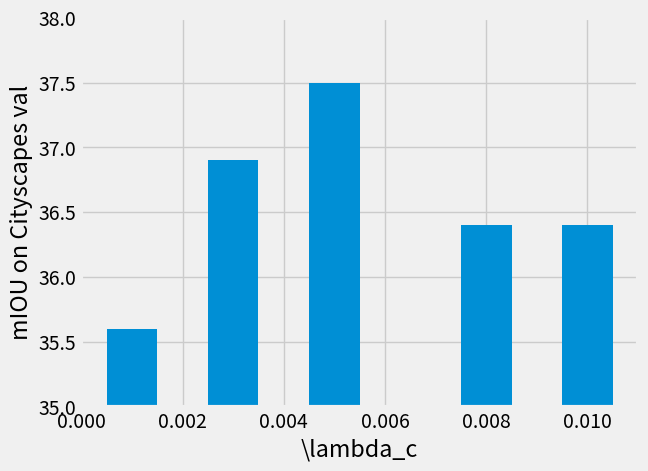

Write Python code to recreate this figure.
import numpy as np
import matplotlib.pyplot as plt
import matplotlib.style as style
from collections import OrderedDict
style.use('fivethirtyeight')

lambda_values = [0.001, 0.003, 0.005, 0.008, 0.01]
miou_values = [35.6, 36.9, 37.5, 36.4, 36.4]

plt.bar(lambda_values, miou_values, 0.001)
plt.xlabel('\lambda_c')
plt.ylabel('mIOU on Cityscapes val')
plt.ylim([35., 38.])
plt.show()